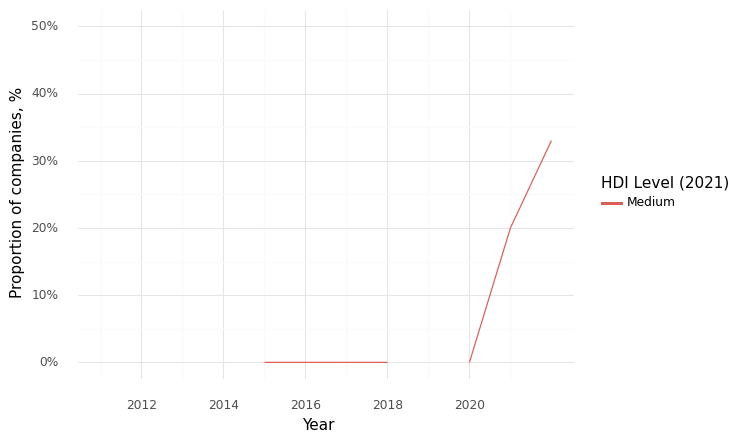

The data file committed next to this chart (first rows):
, Year, HDI Level (2021), Climate, Health, Intersection
0, 2011, Medium, 0.0, 1.0, 0.0
1, 2012, Medium, 1.0, 1.0, 1.0
2, 2015, Medium, 0.0, 0.0, 0.0
3, 2016, Medium, 0.33, 1.0, 0.0
4, 2017, Medium, 0.75, 1.0, 0.0
5, 2018, Medium, 0.33, 1.0, 0.0
6, 2019, Medium, 0.67, 0.67, 0.67
7, 2020, Medium, 0.5, 1.0, 0.0
8, 2021, Medium, 0.6, 0.8, 0.2
9, 2022, Medium, 0.67, 1.0, 0.33
